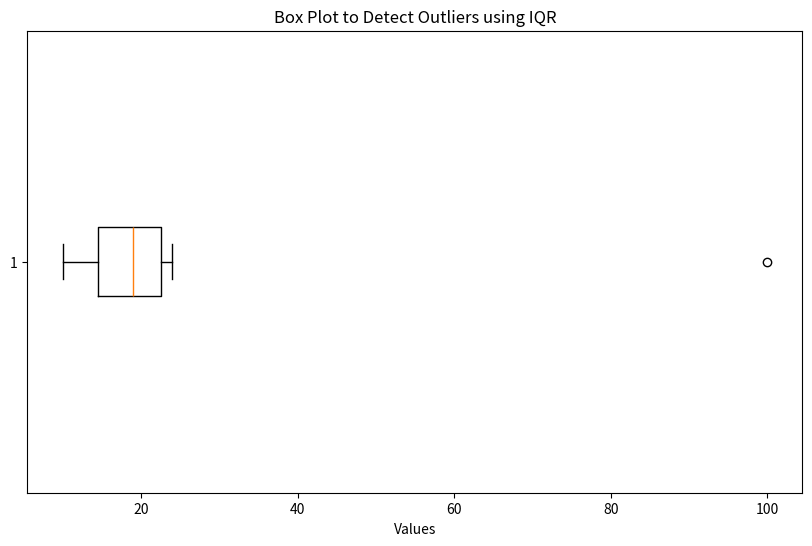

Write the Python code that produced this figure.
import numpy as np
import matplotlib.pyplot as plt

data = [10, 12, 14, 15, 18, 19, 20, 22, 23, 24, 100]
sort1 = np.sort(data)
print("Sorted Data: ", sort1)

q2 = np.median(sort1)
q1 = np.percentile(sort1, 25, method='midpoint')
q3 = np.percentile(sort1, 75, method='midpoint')

print("Q1: ", q1)
print("Q2: ", q2)
print("Q3: ", q3)

iqr = q3 - q1
print("IQR: ", iqr)

lower_bound = q1 - 1.5 * iqr
upper_bound = q3 + 1.5 * iqr
print("Lower Bound: ", lower_bound)
print("Upper Bound: ", upper_bound)

outlier = []
for x in sort1:
    if x < lower_bound or x > upper_bound:
        outlier.append(x)
print("Outliers: ", x)

plt.figure(figsize=(10,6))
plt.boxplot(sort1, vert=False)
plt.title("Box Plot to Detect Outliers using IQR")
plt.xlabel("Values")
plt.show()
